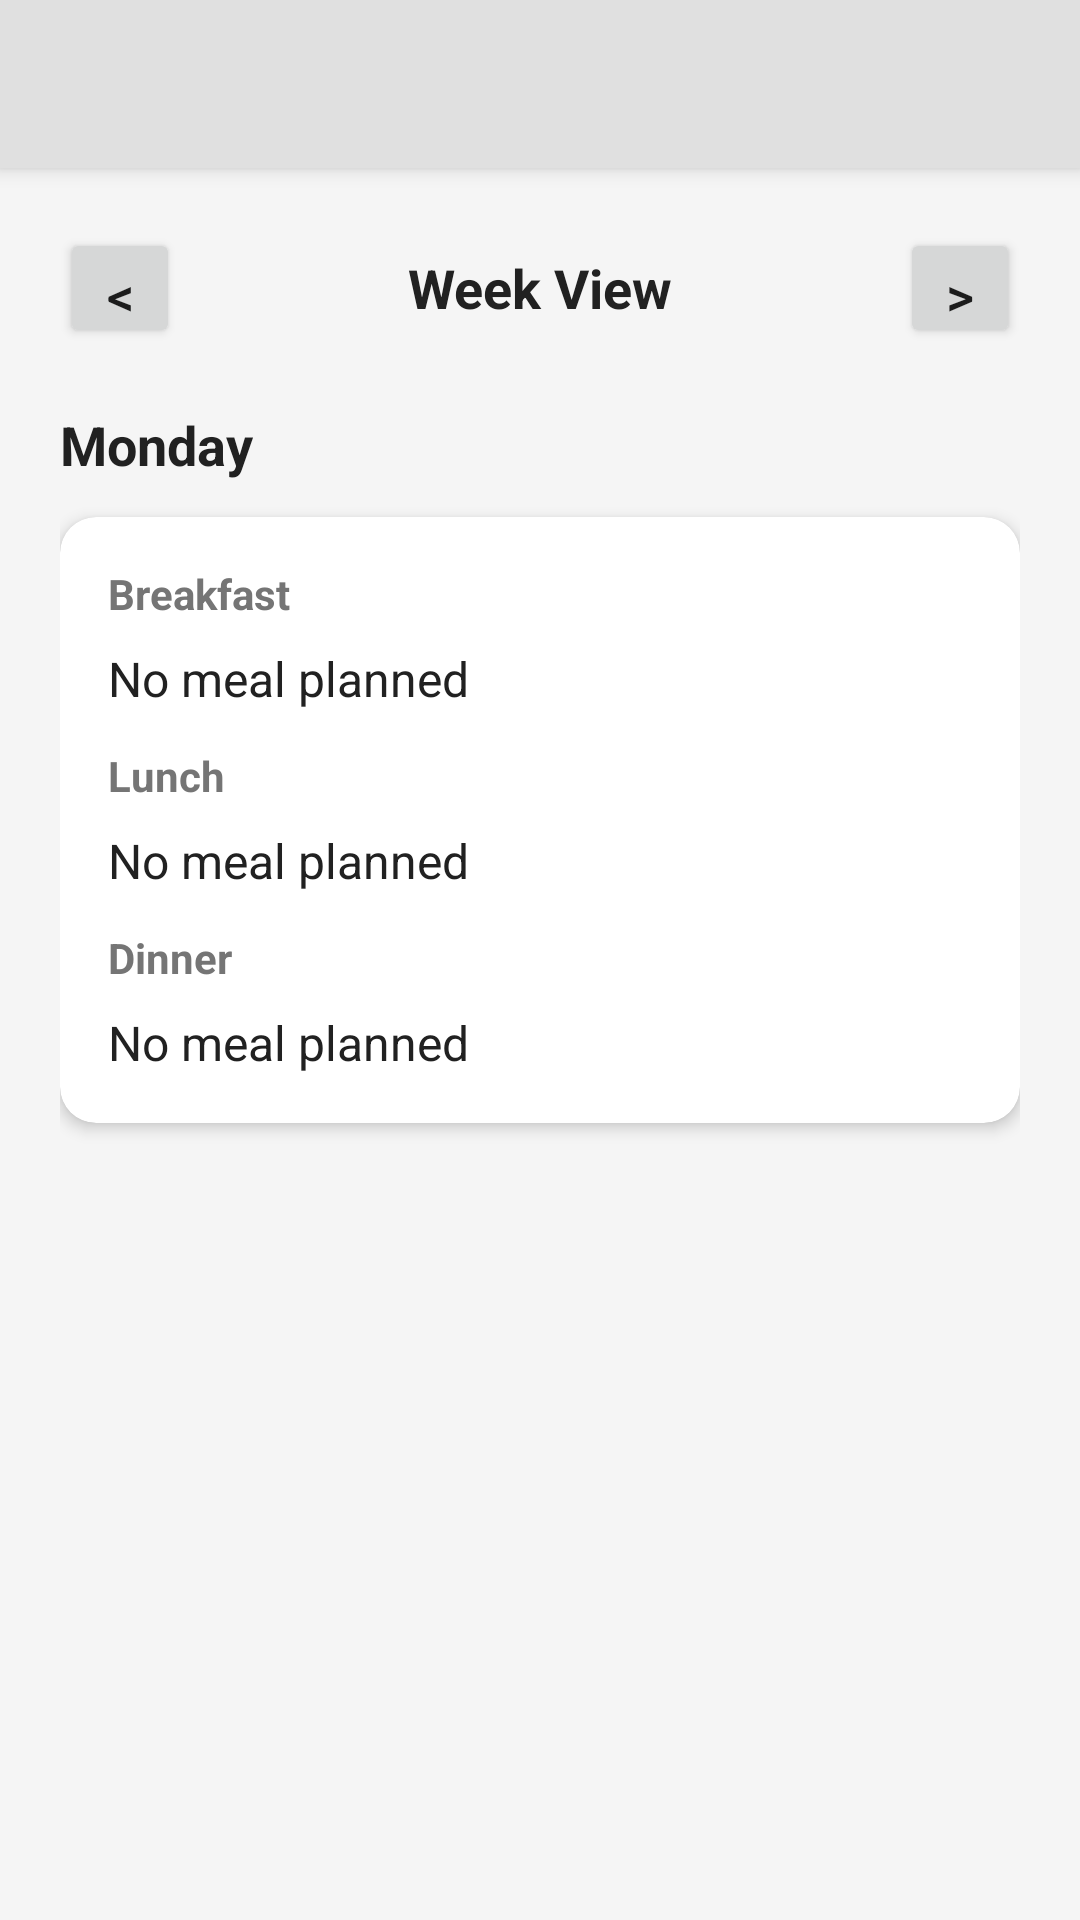

The Android layout XML behind this screen, and the referenced resources:
<!-- AndroidManifest.xml: application theme Theme.MealPlanner -->
<!-- res/layout/activity_meal_plan.xml -->
<?xml version="1.0" encoding="utf-8"?>
<LinearLayout xmlns:android="http://schemas.android.com/apk/res/android"
    xmlns:app="http://schemas.android.com/apk/res-auto"
    android:layout_width="match_parent"
    android:layout_height="match_parent"
    android:orientation="vertical">

    <androidx.appcompat.widget.Toolbar
        android:id="@+id/toolbar"
        android:layout_width="match_parent"
        android:layout_height="?attr/actionBarSize"
        android:background="@color/header_gray"
        android:elevation="4dp"
        app:titleTextColor="@color/text_primary" />

    <ScrollView
        android:layout_width="match_parent"
        android:layout_height="match_parent"
        android:fillViewport="true"
        android:background="@color/background_gray">

        <LinearLayout
            android:layout_width="match_parent"
            android:layout_height="wrap_content"
            android:orientation="vertical"
            android:padding="20dp">

            <LinearLayout
                android:layout_width="match_parent"
                android:layout_height="wrap_content"
                android:orientation="horizontal"
                android:gravity="center"
                android:layout_marginBottom="20dp">

                <Button
                    android:layout_width="40dp"
                    android:layout_height="40dp"
                    android:text="&lt;"
                    android:textSize="18sp" />

                <TextView
                    android:layout_width="0dp"
                    android:layout_height="wrap_content"
                    android:layout_weight="1"
                    android:text="Week View"
                    android:textSize="18sp"
                    android:textStyle="bold"
                    android:textColor="@color/text_primary"
                    android:gravity="center" />

                <Button
                    android:layout_width="40dp"
                    android:layout_height="40dp"
                    android:text="&gt;"
                    android:textSize="18sp" />
            </LinearLayout>

            <TextView
                android:layout_width="wrap_content"
                android:layout_height="wrap_content"
                android:text="Monday"
                android:textSize="18sp"
                android:textStyle="bold"
                android:textColor="@color/text_primary"
                android:layout_marginBottom="12dp" />

            <androidx.cardview.widget.CardView
                android:layout_width="match_parent"
                android:layout_height="wrap_content"
                app:cardCornerRadius="12dp"
                app:cardElevation="3dp"
                android:layout_marginBottom="20dp">

                <LinearLayout
                    android:layout_width="match_parent"
                    android:layout_height="wrap_content"
                    android:orientation="vertical"
                    android:padding="16dp">

                    <TextView
                        android:layout_width="wrap_content"
                        android:layout_height="wrap_content"
                        android:text="Breakfast"
                        android:textSize="14sp"
                        android:textStyle="bold"
                        android:textColor="@color/text_secondary"
                        android:layout_marginBottom="8dp" />

                    <TextView
                        android:layout_width="wrap_content"
                        android:layout_height="wrap_content"
                        android:text="No meal planned"
                        android:textSize="16sp"
                        android:textColor="@color/text_primary"
                        android:layout_marginBottom="12dp" />

                    <TextView
                        android:layout_width="wrap_content"
                        android:layout_height="wrap_content"
                        android:text="Lunch"
                        android:textSize="14sp"
                        android:textStyle="bold"
                        android:textColor="@color/text_secondary"
                        android:layout_marginBottom="8dp" />

                    <TextView
                        android:layout_width="wrap_content"
                        android:layout_height="wrap_content"
                        android:text="No meal planned"
                        android:textSize="16sp"
                        android:textColor="@color/text_primary"
                        android:layout_marginBottom="12dp" />

                    <TextView
                        android:layout_width="wrap_content"
                        android:layout_height="wrap_content"
                        android:text="Dinner"
                        android:textSize="14sp"
                        android:textStyle="bold"
                        android:textColor="@color/text_secondary"
                        android:layout_marginBottom="8dp" />

                    <TextView
                        android:layout_width="wrap_content"
                        android:layout_height="wrap_content"
                        android:text="No meal planned"
                        android:textSize="16sp"
                        android:textColor="@color/text_primary" />
                </LinearLayout>
            </androidx.cardview.widget.CardView>
        </LinearLayout>
    </ScrollView>
</LinearLayout>
<!-- resources referenced by this layout -->
<resources>
  <color name="background_gray">#F5F5F5</color>
  <color name="header_gray">#E0E0E0</color>
  <color name="text_primary">#212121</color>
  <color name="text_secondary">#757575</color>
  <style name="Theme.MealPlanner" parent="Theme.MaterialComponents.Light.NoActionBar">
          <item name="colorPrimary">@color/green_primary</item>
          <item name="colorPrimaryVariant">@color/green_primary</item>
          <item name="colorOnPrimary">@color/white</item>
          <item name="colorSecondary">@color/green_primary</item>
          <item name="colorSecondaryVariant">@color/green_primary</item>
          <item name="colorOnSecondary">@color/white</item>
          <item name="android:statusBarColor">@color/header_gray</item>
          <item name="android:windowLightStatusBar">true</item>
      </style>
  <color name="green_primary">#4CAF50</color>
  <color name="white">#FFFFFF</color>
</resources>
